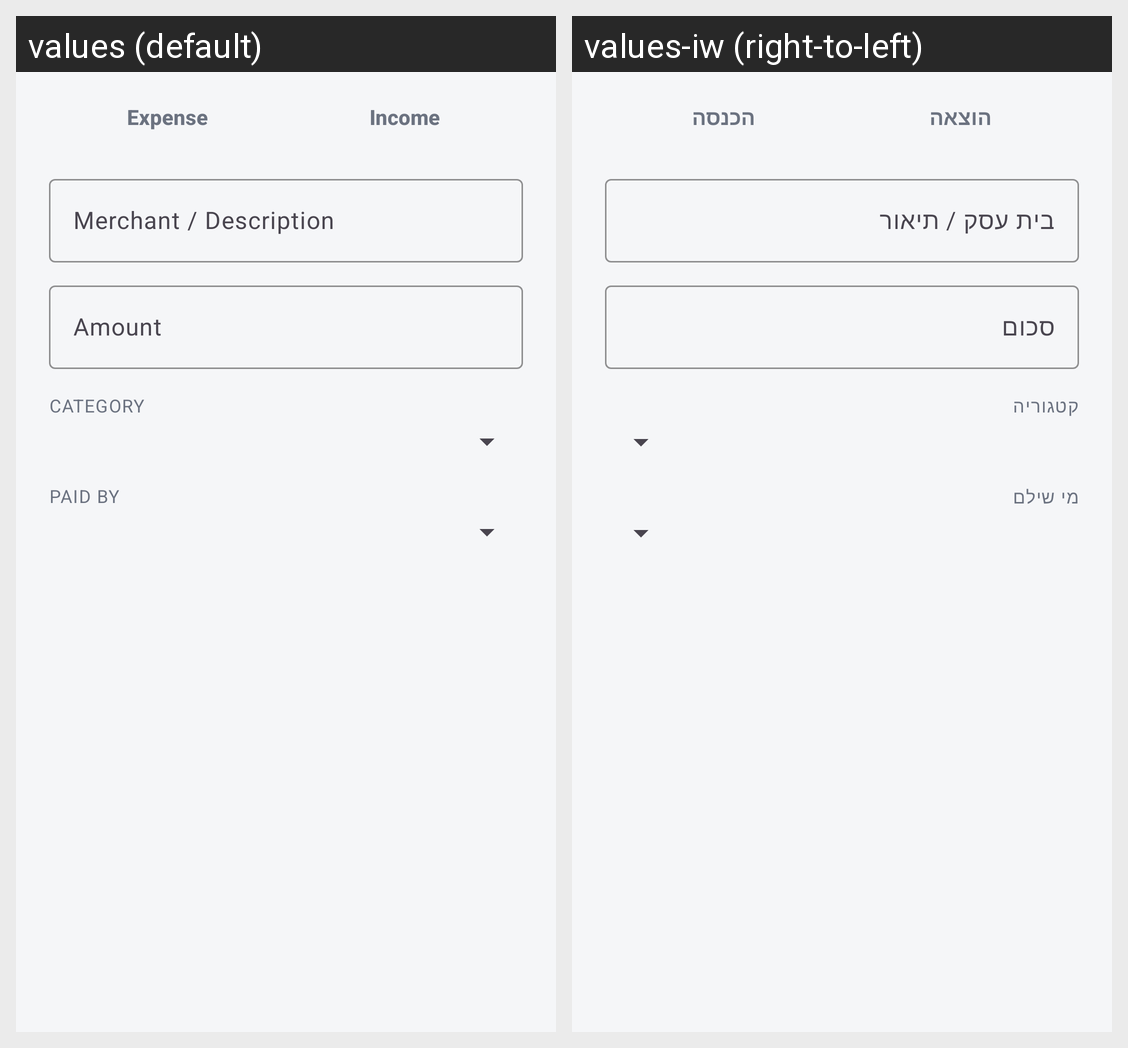

For this localized Android screen grid, give each drawn string resource with its value in every locale shown.
Android screen res/layout/dialog_space_transaction.xml rendered under 2 locales, left to right: values (default), values-iw (right-to-left). Device: Nexus 5 (rendered at 1080×1920; each locale shown at half size, 540×960, under a caption strip naming it); theme Theme.Capitall.
Strings drawn on this screen, with the default value and each locale's value (text and hints the layout hard-codes, and strings that could not be matched under every locale, appear in the picture but are not listed):

space_type_expense
  values: Expense
  values-iw: הוצאה

space_type_income
  values: Income
  values-iw: הכנסה

add_transaction_merchant_hint
  values: Merchant / Description
  values-iw: בית עסק / תיאור

space_amount_hint
  values: Amount
  values-iw: סכום

add_transaction_category_label
  values: Category
  values-iw: קטגוריה

space_paid_by
  values: PAID BY
  values-iw: מי שילם
